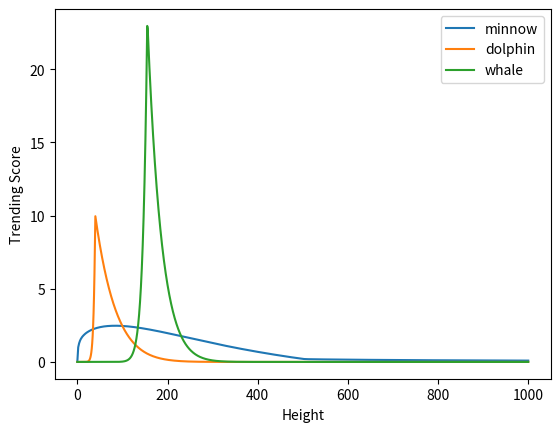

Reproduce this figure in Python.
"""
Experimenting with kernels that ramp up starting immediately
but have different shapes when the LBC values are different.
"""

import math
import matplotlib.pyplot as plt

DECAY_TIME = 500
DELAY_POWER = 0.4
SOFTEN_POWER = 0.25

class Kernel:

    def __init__(self, t0, old_lbc, new_lbc):
        self.t0, self.old_lbc, self.new_lbc = t0, old_lbc, new_lbc

        # Derived parameters
        self.delay = self.new_lbc**0.4
        self.t_peak = self.t0 + self.delay
        self.t_final = self.t_peak + DECAY_TIME
        self.y_peak = new_lbc**SOFTEN_POWER - old_lbc**SOFTEN_POWER
        if self.new_lbc <= 10.0:
            self.power = 1.0
        else:
            self.power = 1.0 + math.log2(self.new_lbc/10.0)


    def evaluate(self, t):

        f = 0.0
        if t >= self.t0 and t < self.t_peak:
            f = 1.0 - (self.t_peak - t)/self.delay
        if t >= self.t_peak and t < self.t_final:
            f = 1.0 - (t - self.t_peak)/DECAY_TIME

        # Protect against rounding errors making it negative
        if f < 0.0:
            f = 0.0

        # Multiply in amplitude, also do the power
        return self.y_peak*f**self.power


class Claim:
    def __init__(self):
        self.heights = []
        self.lbc = []
        self.kernels = []
        self.trending = []

    def update(self, height, lbc):
        assert len(self.heights) == 0 or height > self.heights[-1]
        old_lbc = 0.0
        if len(self.lbc) > 0:
            old_lbc = self.lbc[-1]

        self.heights.append(height)
        self.lbc.append(lbc)
        self.kernels.append(Kernel(height, old_lbc, lbc))

    def evaluate_sum_of_kernels(self, height):
        return sum([k.evaluate(height) for k in self.kernels])

# Simulate trending scores
claims = dict(minnow=Claim(), dolphin=Claim(), whale=Claim())

heights = range(1001)
for height in heights:
    if height == 0:
        claims["minnow"].update(0, 1E-1)
        claims["dolphin"].update(0, 1E+4)
        claims["whale"].update(0, 3E+5)
    else:
        claims["minnow"].update(height, claims["minnow"].lbc[-1] + 1.0)

for name in claims:
    claim = claims[name]
    trending = [claim.evaluate_sum_of_kernels(h) for h in heights]
    plt.plot(heights, trending, label=name)
plt.legend()
plt.xlabel("Height")
plt.ylabel("Trending Score")
plt.show()

